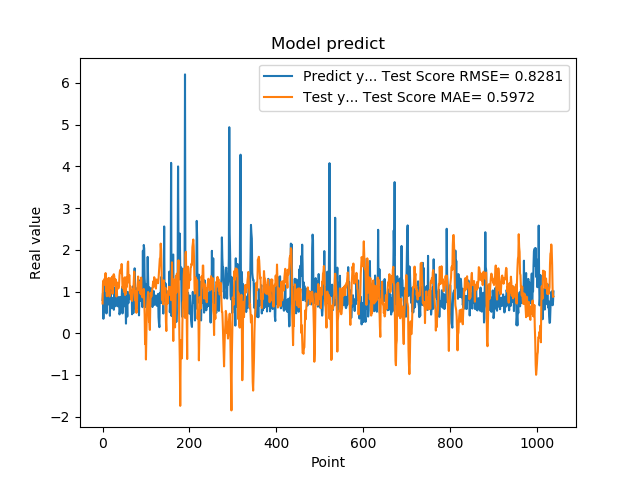

The file beside this chart, header and first rows:
7.976629734039306641e-01, 7.139019648802665818e-01
9.608020186424257592e-01, 1.183169945421944425e+00
3.470349907875061035e-01, 1.261571640563322383e+00
9.546210169792177513e-01, 1.178933927243017710e+00
5.251880288124084473e-01, 1.160704118083939251e+00
1.275226235389709695e+00, 1.313365283393076011e+00
8.723750114440917969e-01, 1.236464183080053347e+00
7.321749925613403320e-01, 1.442962145995821288e+00
7.640249729156494141e-01, 1.015262831588211512e+00
4.752210080623626154e-01, 1.128727497619659959e+00
7.414129972457885742e-01, 8.875901085648983946e-01
1.258002042770385520e+00, 1.251863604415315745e+00
7.274609804153442383e-01, 1.254686082718391438e+00
7.892770171165466309e-01, 1.297689200785091534e+00
6.914690136909484863e-01, 1.327430990617377349e+00
7.093830108642578125e-01, 9.987966955298744898e-01
1.014547944068908691e+00, 8.812182855162046247e-01
4.182830154895783026e-01, 1.184644972182384626e+00
1.002280950546264648e+00, 1.319771417734838304e+00
1.143296003341674805e+00, 1.280533556565417896e+00
6.746559739112854004e-01, 1.101992908153801132e+00
6.009536385536193848e-01, 1.078344213732678192e+00
6.538079977035522461e-01, 1.357477741754632650e+00
7.814120054244995117e-01, 9.479552408479212655e-01
8.469259738922119141e-01, 1.070428253682936592e+00
6.482390165328979492e-01, 1.390212720322791418e+00
5.623700022697448730e-01, 1.415296600549518002e+00
1.099647998809814453e+00, 1.368482764401397267e+00
9.541710019111632191e-01, 1.169467528454146033e+00
6.694499850273132324e-01, 1.140005241225448440e+00
6.464660167694091797e-01, 1.291174563455065982e+00
8.223180174827575684e-01, 1.207393092633789689e+00
8.300920128822326660e-01, 8.816462749776186048e-01
1.067314028739929199e+00, 1.106941280793515725e+00
6.827279925346374512e-01, 1.216469995706109142e+00
6.464239954948425293e-01, 1.179143146249544749e+00
6.881093978881835938e-01, 1.071432112432782136e+00
6.500350236892700195e-01, 1.082307903101192847e+00
8.693690299987792969e-01, 1.131750926609347951e+00
4.518609941005706787e-01, 1.378295948119178549e+00
4.952389895915984552e-01, 1.487221499774656008e+00
6.850870251655578613e-01, 1.521232387972453415e+00
8.653740286827087402e-01, 1.515951277969754152e+00
7.400469779968261719e-01, 1.441062516217231249e+00
8.204330205917358398e-01, 1.659986666423883817e+00
1.108605027198791504e+00, 1.436347347316265122e+00
4.751499891281127930e-01, 1.090921991702326066e+00
9.457899928092955433e-01, 1.131057235484041579e+00
7.877500057220458984e-01, 1.126856789618453591e+00
9.367713332176208496e-01, 1.038202306223609872e+00
6.470239758491516113e-01, 9.858456976539633487e-01
1.029777050018310325e+00, 1.339102705491465262e+00
9.328820109367371716e-01, 9.160252611374367637e-01
7.528370022773742676e-01, 9.829130797046863321e-01
2.307340055704117099e-01, 9.730200928041188302e-01
8.772729635238647461e-01, 1.346676041163576976e+00
7.876309752464294434e-01, 1.112031558446999524e+00
3.992269933223724365e-01, 1.312376351614525705e+00
9.923512339591979980e-01, 1.679918938208846635e+00
7.200859785079956055e-01, 1.718345575271442716e+00
7.269890308380126953e-01, 1.221259944479913706e+00
... 979 more rows
